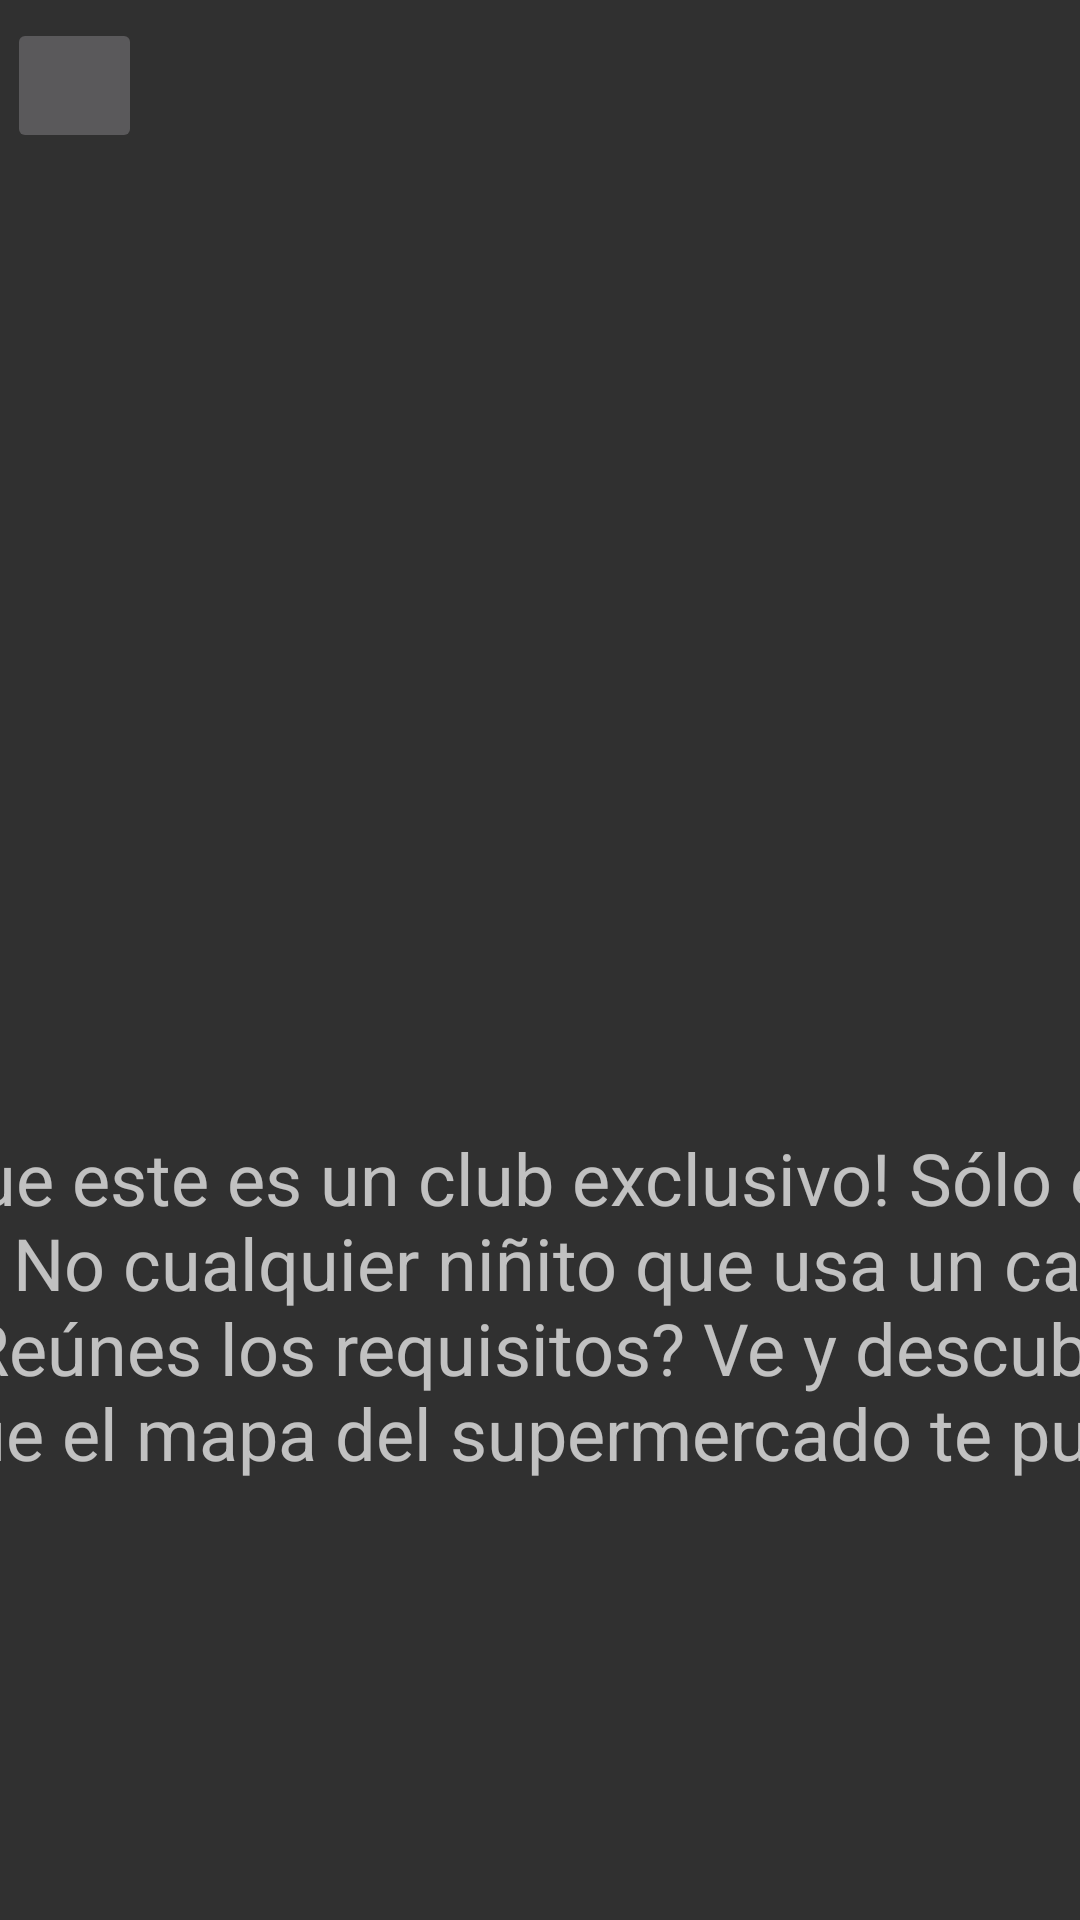

Android layout source for this screen:
<!-- AndroidManifest.xml: application theme Theme.AppCompat.NoActionBar -->
<!-- res/layout/activity_plata_01__sindrome_indiana_jones.xml -->
<?xml version="1.0" encoding="utf-8"?>
<androidx.constraintlayout.widget.ConstraintLayout xmlns:android="http://schemas.android.com/apk/res/android"
    xmlns:app="http://schemas.android.com/apk/res-auto"
    xmlns:tools="http://schemas.android.com/tools"
    android:layout_width="match_parent"
    android:layout_height="match_parent"
    tools:context=".plata01">

    <ImageButton
        android:id="@+id/btnVolver"
        android:layout_width="45dp"
        android:layout_height="45dp"
        android:contentDescription="@string/botonvolver"
        android:onClick="volver"
        android:orientation="horizontal"
        android:padding="0px"
        android:scaleType="fitXY"
        app:layout_constraintBottom_toBottomOf="parent"
        app:layout_constraintEnd_toEndOf="parent"
        app:layout_constraintHorizontal_bias="0.007"
        app:layout_constraintStart_toStartOf="parent"
        app:layout_constraintTop_toTopOf="parent"
        app:layout_constraintVertical_bias="0.01"
        app:srcCompat="@drawable/flecha" />

    

    <ImageView
        android:id="@+id/titulo_desafioplata01_Letra"
        android:layout_width="733dp"
        android:layout_height="91dp"
        android:contentDescription="@string/desafio_plata_01_Letra"
        app:srcCompat="@drawable/sindrome_indiana_jones_letra"
        tools:ignore="MissingConstraints"
        tools:layout_editor_absoluteX="-2dp"
        tools:layout_editor_absoluteY="16dp" />

    <ScrollView
        android:id="@+id/scrollview_escenarios"
        android:layout_width="731dp"
        android:layout_height="323dp"
        app:layout_constraintBottom_toBottomOf="parent"
        app:layout_constraintEnd_toEndOf="parent"
        app:layout_constraintStart_toStartOf="parent"
        app:layout_constraintTop_toTopOf="parent"
        app:layout_constraintVertical_bias="1.0">

        <LinearLayout
            android:layout_width="match_parent"
            android:layout_height="wrap_content"
            android:orientation="vertical"
            android:layout_marginHorizontal="50dp">

            <TextView
                android:id="@+id/texto_bronce_01"
                android:layout_width="match_parent"
                android:layout_height="236dp"
                android:layout_marginBottom="10dp"
                android:gravity="center"
                android:text='¡No sabes que este es un club exclusivo! Sólo exploradores entran aquí. No cualquier niñito que usa un casco y un par de gafas. ¿Reúnes los requisitos? Ve y descubre todos los caminos que el mapa del supermercado te puede ofrecer'
                android:textSize="24sp" />

            <ImageView
                android:id="@+id/explorador"
                android:layout_width="match_parent"
                android:layout_height="231dp"
                app:srcCompat="@drawable/explorador" />
        </LinearLayout>
    </ScrollView>

    <ImageView
        android:id="@+id/imageView"
        android:layout_width="141dp"
        android:layout_height="74dp"
        android:layout_marginBottom="332dp"
        app:layout_constraintBottom_toBottomOf="parent"
        app:layout_constraintEnd_toEndOf="parent"
        app:layout_constraintHorizontal_bias="1.0"
        app:layout_constraintStart_toStartOf="parent"
        app:srcCompat="@drawable/logo_equipo" />

    <ImageView
        android:id="@+id/copaplata"
        android:layout_width="100dp"
        android:layout_height="79dp"
        android:layout_marginTop="4dp"
        app:layout_constraintEnd_toStartOf="@+id/imageView"
        app:layout_constraintHorizontal_bias="0.102"
        app:layout_constraintStart_toStartOf="parent"
        app:layout_constraintTop_toTopOf="parent"
        app:srcCompat="@drawable/copaplata" />
</androidx.constraintlayout.widget.ConstraintLayout>
<!-- resources referenced by this layout -->
<resources>
  <string name="botonvolver">botonvolver</string>
  <string name="desafio_plata_01_Letra" />
</resources>
